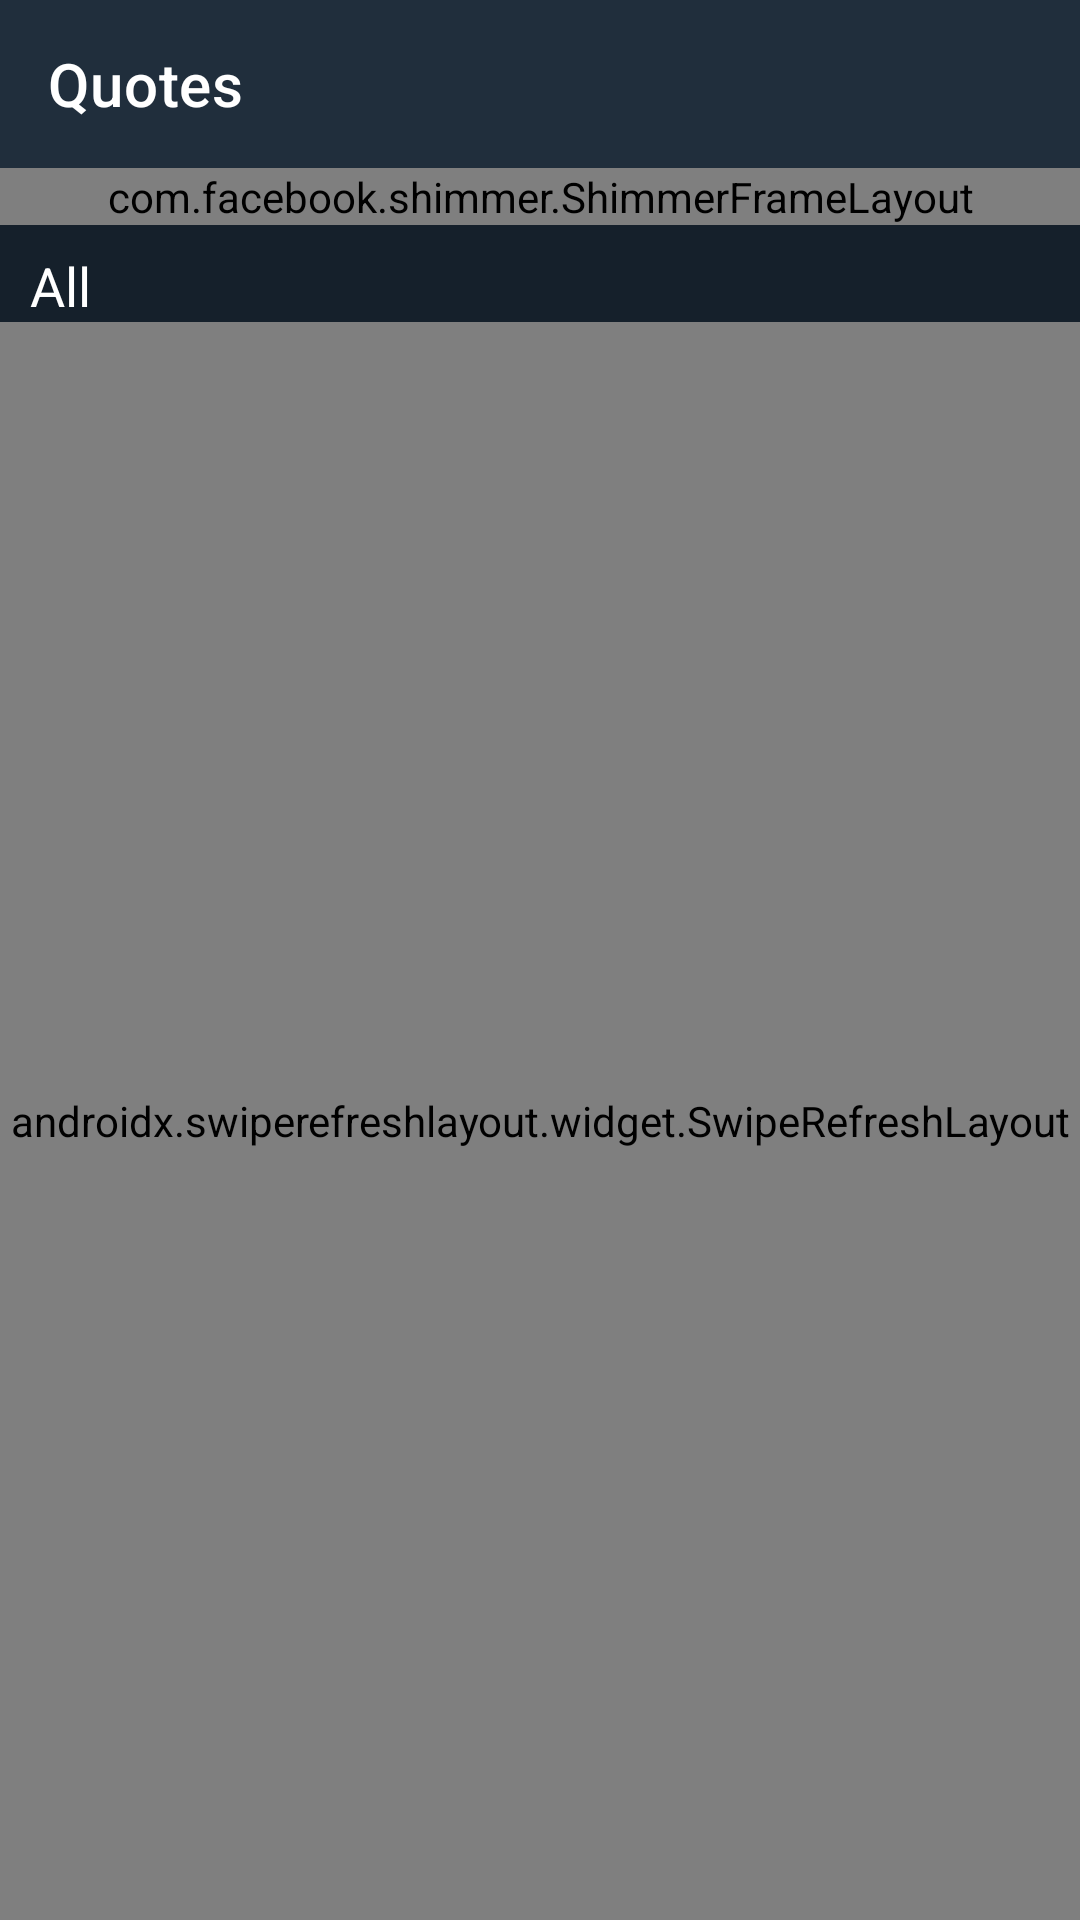

Write the Android layout XML for this screen, with the resource values it uses.
<!-- AndroidManifest.xml: application theme Theme.Quotes -->
<!-- res/layout/fragment_quotes.xml -->
<?xml version="1.0" encoding="utf-8"?>
<FrameLayout xmlns:android="http://schemas.android.com/apk/res/android"
    xmlns:app="http://schemas.android.com/apk/res-auto"
    xmlns:tools="http://schemas.android.com/tools"
    android:id="@+id/rootLayout"
    android:layout_width="match_parent"
    android:layout_height="match_parent"
    tools:context=".ui.quotesFragment.QuotesFragment">


        <LinearLayout
            android:layout_width="match_parent"
            android:layout_height="match_parent"
            android:orientation="vertical"
            android:visibility="visible">

            <com.google.android.material.appbar.MaterialToolbar
                android:layout_width="match_parent"
                android:layout_height="wrap_content"
                android:background="@color/primaryColor"
                android:backgroundTint="@color/primaryColor"
                app:title="Quotes"
                app:titleMargin="8dp"
                app:titleTextColor="@color/white" />

            
            <LinearLayout
                android:layout_width="match_parent"
                android:layout_height="wrap_content"
                android:orientation="vertical">

                <com.facebook.shimmer.ShimmerFrameLayout
                    android:id="@+id/shimmerLayoutGenre"
                    android:layout_width="match_parent"
                    android:layout_height="wrap_content">

                    <include layout="@layout/item_genre_shimmer" />
                </com.facebook.shimmer.ShimmerFrameLayout>

                <androidx.recyclerview.widget.RecyclerView
                    android:id="@+id/genreRec"
                    android:layout_width="match_parent"
                    android:layout_height="wrap_content"
                    android:visibility="visible"
                    tools:listitem="@layout/genre_chip" />

                <TextView
                    android:id="@+id/genreText"
                    android:layout_width="wrap_content"
                    android:layout_height="wrap_content"
                    android:layout_marginHorizontal="10dp"
                    android:layout_marginTop="8dp"
                    android:text="All"
                    android:textSize="18sp"
                    android:visibility="visible" />

            </LinearLayout>

            
            <androidx.swiperefreshlayout.widget.SwipeRefreshLayout
                android:layout_width="match_parent"
                android:id="@+id/swipeRefreshLayout"
                android:layout_height="match_parent">

            <LinearLayout
                android:layout_width="match_parent"
                android:layout_height="wrap_content"
                android:orientation="vertical"
                android:visibility="visible">


                <com.facebook.shimmer.ShimmerFrameLayout
                    android:id="@+id/shimmerLayoutQuotes"
                    android:layout_width="match_parent"
                    android:layout_height="match_parent">

                    <LinearLayout
                        android:layout_width="match_parent"
                        android:layout_height="wrap_content"
                        android:orientation="vertical">

                        <include layout="@layout/item_quote_shimmer" />

                        <include layout="@layout/item_quote_shimmer" />

                        <include layout="@layout/item_quote_shimmer" />

                        <include layout="@layout/item_quote_shimmer" />

                        <include layout="@layout/item_quote_shimmer" />

                        <include layout="@layout/item_quote_shimmer" />

                        <include layout="@layout/item_quote_shimmer" />

                        <include layout="@layout/item_quote_shimmer" />

                        <include layout="@layout/item_quote_shimmer" />

                    </LinearLayout>
                </com.facebook.shimmer.ShimmerFrameLayout>

                <androidx.recyclerview.widget.RecyclerView
                    android:id="@+id/recyclerViewQuote"
                    android:layout_width="match_parent"
                    android:layout_height="match_parent"
                    android:layout_marginTop="5dp"
                    android:transitionName="recyclerView_quote"
                    android:visibility="visible"
                    app:layoutManager="androidx.recyclerview.widget.LinearLayoutManager"
                    tools:listitem="@layout/item_quote" />

            </LinearLayout>
            </androidx.swiperefreshlayout.widget.SwipeRefreshLayout>
        </LinearLayout>


        
        <LinearLayout
            android:id="@+id/errorLayout"
            android:layout_width="match_parent"
            android:layout_height="wrap_content"
            android:layout_gravity="center_vertical"
            android:gravity="center"
            android:visibility="gone"
            android:orientation="vertical">

            <TextView
                android:id="@+id/txt_view_error"
                android:layout_width="wrap_content"
                android:layout_height="wrap_content"
                android:layout_marginBottom="6dp"
                android:text="Unable to fetch the data !"
                android:textSize="20sp"
                />


            <Button
                android:id="@+id/btn_retry"
                android:layout_width="wrap_content"
                android:layout_height="wrap_content"
                android:text="Retry" />

        </LinearLayout>

</FrameLayout>
<!-- res/layout/item_genre_shimmer.xml (included above) -->
<?xml version="1.0" encoding="utf-8"?>
<LinearLayout xmlns:android="http://schemas.android.com/apk/res/android"
    android:layout_width="match_parent"
    xmlns:app="http://schemas.android.com/apk/res-auto"
    android:orientation="horizontal"
    xmlns:tools="http://schemas.android.com/tools"
    android:layout_height="wrap_content">



    <com.google.android.material.chip.Chip
        android:layout_width="wrap_content"
        android:layout_height="wrap_content"
        android:layout_marginHorizontal="7dp"
        android:textColor="@color/white"
        android:background="@color/white"
        android:backgroundTint="@color/white"
        android:text="abcd abcd"/>

    <com.google.android.material.chip.Chip
        android:layout_width="wrap_content"
        android:layout_height="wrap_content"
        android:layout_marginHorizontal="7dp"
        android:textColor="@color/white"
        android:background="@color/white"
        android:backgroundTint="@color/white"
        android:text="abcd abcd"/>

    <com.google.android.material.chip.Chip
        android:layout_width="wrap_content"
        android:layout_height="wrap_content"
        android:layout_marginHorizontal="7dp"
        android:textColor="@color/white"
        android:background="@color/white"
        android:backgroundTint="@color/white"
        android:text="abcd abcd"/>

    <com.google.android.material.chip.Chip
        android:layout_width="wrap_content"
        android:layout_height="wrap_content"
        android:layout_marginHorizontal="7dp"
        android:textColor="@color/white"
        android:background="@color/white"
        android:backgroundTint="@color/white"
        android:text="abcd abcd"/>

    <com.google.android.material.chip.Chip
        android:layout_width="wrap_content"
        android:layout_height="wrap_content"
        android:layout_marginHorizontal="7dp"
        android:textColor="@color/white"
        android:background="@color/white"
        android:backgroundTint="@color/white"
        android:text="abcd abcd"/>

</LinearLayout>
<!-- res/layout/genre_chip.xml (included above) -->
<?xml version="1.0" encoding="utf-8"?>
<com.google.android.material.chip.Chip xmlns:android="http://schemas.android.com/apk/res/android"
    xmlns:app="http://schemas.android.com/apk/res-auto"
    xmlns:tools="http://schemas.android.com/tools"
    android:id="@+id/chipText"
    android:layout_width="wrap_content"
    android:layout_height="wrap_content"
    android:layout_marginHorizontal="7dp"
    android:checkable="false"
    android:clickable="true"
    android:textColor="@color/white"
    app:checkedIcon="@drawable/ic_check"
    app:checkedIconVisible="true"
    app:chipBackgroundColor="#1d2d3c"
    android:checked="false"
    app:iconEndPadding="2dp"
    tools:text="abcd abcd"
    android:focusable="true" />
<!-- res/layout/item_quote_shimmer.xml (included above) -->
<?xml version="1.0" encoding="utf-8"?>
<com.google.android.material.card.MaterialCardView xmlns:android="http://schemas.android.com/apk/res/android"
    xmlns:app="http://schemas.android.com/apk/res-auto"
    xmlns:tools="http://schemas.android.com/tools"
    android:id="@+id/cardView"
    android:layout_width="match_parent"
    android:layout_height="wrap_content"
    android:layout_margin="12dp"
    app:cardCornerRadius="25dp"
    app:cardElevation="300dp"
    app:cardBackgroundColor="@color/colorBackGround"
    >

    <RelativeLayout
        android:id="@+id/relativeLayout"
        android:layout_width="match_parent"
        android:layout_height="wrap_content">

        <ImageView
            android:id="@+id/quoteIcon"
            android:layout_width="wrap_content"
            android:layout_height="wrap_content"
            android:layout_margin="8dp"
            android:src="@drawable/ic_quote_icon"

            />

        <TextView
            android:id="@+id/quoteText"
            android:layout_width="match_parent"
            android:layout_height="20dp"
            android:layout_below="@+id/quoteIcon"
            android:background="@color/white"
            android:layout_marginStart="16dp"
            android:layout_marginEnd="16dp"
            android:fontFamily="serif-monospace"
            android:textSize="19sp"
            android:textStyle="bold"
            android:textAllCaps="false"
            android:text="jxksxkmoimaslka"
            tools:text="njkcsk nckjsn kjcsnkj csj nkjsjnckss sss ssx a jxj ajkdff nkjan xnak sbchjj jj jjj j jjjj jjjjjs "
            />

        <ImageView
            android:id="@+id/quoteIconReversed"
            android:layout_width="wrap_content"
            android:layout_height="wrap_content"
            android:layout_margin="8dp"
            android:contentDescription="Nothing"
            android:rotation="180"
            android:src="@drawable/ic_quote_icon"
            android:layout_alignParentEnd="true"
            android:layout_below="@+id/quoteText"/>

    </RelativeLayout>


</com.google.android.material.card.MaterialCardView>
<!-- res/layout/item_quote.xml (included above) -->
<?xml version="1.0" encoding="utf-8"?>
<com.google.android.material.card.MaterialCardView xmlns:android="http://schemas.android.com/apk/res/android"
    xmlns:app="http://schemas.android.com/apk/res-auto"
    xmlns:tools="http://schemas.android.com/tools"
    android:id="@+id/cardView"
    android:layout_width="match_parent"
    android:layout_height="wrap_content"
    android:layout_margin="12dp"
    android:clickable="true"
    android:focusable="true"
    android:transitionName="item_quote"
    app:cardBackgroundColor="#1d2d3c"
    app:cardCornerRadius="25dp"
    app:cardElevation="300dp">

    <RelativeLayout
        android:id="@+id/relativeLayout"
        android:layout_width="match_parent"
        android:layout_height="wrap_content">


        <ImageView
            android:id="@+id/quoteIcon"
            android:layout_width="wrap_content"
            android:layout_height="wrap_content"
            android:layout_marginStart="8dp"
            android:layout_marginTop="8dp"
            android:layout_marginEnd="8dp"
            android:layout_marginBottom="8dp"
            android:src="@drawable/ic_quote_icon" />


        <ImageView
            android:id="@+id/savedQuoteEmpty"
            android:layout_width="wrap_content"
            android:layout_height="wrap_content"
            android:layout_alignParentEnd="true"
            android:layout_margin="8dp"
            android:src="@drawable/ic_favourite_quote_empty" />


        <ImageView
            android:id="@+id/copyText"
            android:layout_width="wrap_content"
            android:layout_height="wrap_content"
            android:layout_toStartOf="@+id/savedQuoteEmpty"
            android:layout_margin="8dp"
            android:layout_marginEnd="5dp"
            android:src="@drawable/ic_copy"
            android:focusable="true"
            android:clickable="true"
            android:background = "@drawable/with_tint_background"
            app:tint="@android:color/transparent"
            android:tintMode="src_in" />


        <TextView
            android:id="@+id/quoteText"
            android:layout_width="wrap_content"
            android:layout_height="wrap_content"
            android:layout_below="@+id/quoteIcon"
            android:layout_marginStart="16dp"
            android:layout_marginEnd="16dp"
            android:fontFamily="serif-monospace"
            android:textAllCaps="false"
            android:textSize="19sp"
            android:textStyle="bold"
            tools:text="qagyugasjjsckkjs cjkkcjnjcns njkcsk nckjsn kjcsnkj csj nkjsjnckss sss ssx a jxj ajkdff nkjan xnak sbchjj jj jjj j jjjj jjjjjs " />

        <ImageView
            android:id="@+id/quoteIconReversed"
            android:layout_width="wrap_content"
            android:layout_height="wrap_content"
            android:layout_below="@+id/quoteText"
            android:layout_alignParentEnd="true"
            android:layout_marginStart="8dp"
            android:layout_marginTop="8dp"
            android:layout_marginEnd="8dp"
            android:layout_marginBottom="8dp"
            android:rotation="180"
            android:contentDescription="Nothing"
            android:src="@drawable/ic_quote_icon" />

    </RelativeLayout>


</com.google.android.material.card.MaterialCardView>
<!-- resources referenced by this layout -->
<resources>
  <color name="colorBackGround">#15202B</color>
  <color name="primaryColor">#202E3C</color>
  <color name="white">#FFFFFFFF</color>
  <!-- drawable ic_check (drawable) -->
  <vector xmlns:android="http://schemas.android.com/apk/res/android"
      android:width="24dp"
      android:height="24dp"
      android:viewportWidth="48"
      android:viewportHeight="48">
    <path
        android:fillColor="#FFFDFD"
        android:pathData="M18.9,35.7 L7.7,24.5 9.85,22.35 18.9,31.4 38.1,12.2 40.25,14.35Z"/>
  </vector>
  <!-- drawable ic_copy (drawable) -->
  <vector android:height="30dp" android:tint="#FFFFFF"
      android:viewportHeight="24" android:viewportWidth="24"
      android:width="30dp" xmlns:android="http://schemas.android.com/apk/res/android">
      <path android:fillColor="@android:color/white" android:pathData="M16,1L4,1c-1.1,0 -2,0.9 -2,2v14h2L4,3h12L16,1zM19,5L8,5c-1.1,0 -2,0.9 -2,2v14c0,1.1 0.9,2 2,2h11c1.1,0 2,-0.9 2,-2L21,7c0,-1.1 -0.9,-2 -2,-2zM19,21L8,21L8,7h11v14z"/>
  </vector>
  <!-- drawable ic_favourite_quote_empty (drawable) -->
  <vector xmlns:android="http://schemas.android.com/apk/res/android"
      android:width="33dp"
      android:height="33dp"
      android:tint="#FFFFFF"
      android:viewportWidth="24"
      android:viewportHeight="24">
      <path
          android:fillColor="@android:color/white"
          android:pathData="M16.5,3c-1.74,0 -3.41,0.81 -4.5,2.09C10.91,3.81 9.24,3 7.5,3 4.42,3 2,5.42 2,8.5c0,3.78 3.4,6.86 8.55,11.54L12,21.35l1.45,-1.32C18.6,15.36 22,12.28 22,8.5 22,5.42 19.58,3 16.5,3zM12.1,18.55l-0.1,0.1 -0.1,-0.1C7.14,14.24 4,11.39 4,8.5 4,6.5 5.5,5 7.5,5c1.54,0 3.04,0.99 3.57,2.36h1.87C13.46,5.99 14.96,5 16.5,5c2,0 3.5,1.5 3.5,3.5 0,2.89 -3.14,5.74 -7.9,10.05z" />
  </vector>
  <!-- drawable ic_quote_icon (drawable) -->
  <vector xmlns:android="http://schemas.android.com/apk/res/android"
      android:width="40dp"
      android:height="30dp"
      android:viewportWidth="90"
      android:viewportHeight="90">
    <path
        android:pathData="M19,15.7c-1.8,2 -4.7,6.7 -6.4,10.3l-3.1,6.5 -0.3,20.7c-0.5,26 -1.2,24.8 14.8,24.8 15.2,-0 15,0.3 15,-18 0,-17.4 -0.3,-18 -11,-18l-7,-0 0,-4.3c0.1,-5.7 1.6,-12.2 4.1,-17.9 3.7,-8.1 -0.3,-10.8 -6.1,-4.1z"
        android:fillColor="#FFFFFF"
        android:strokeColor="#00000000"/>
    <path
        android:pathData="M61,15.7c-1.8,2 -4.7,6.7 -6.4,10.3l-3.1,6.5 -0.3,20.7c-0.5,26 -1.2,24.8 14.8,24.8 15.2,-0 15,0.3 15,-18 0,-17.4 -0.3,-18 -11,-18l-7,-0 0,-4.3c0.1,-5.7 1.6,-12.2 4.1,-17.9 3.7,-8.1 -0.3,-10.8 -6.1,-4.1z"
        android:fillColor="#FFFFFF"
        android:strokeColor="#00000000"/>
  </vector>
  <!-- drawable with_tint_background (drawable) -->
  <?xml version="1.0" encoding="utf-8"?>
  <ripple
      xmlns:android="http://schemas.android.com/apk/res/android"
      android:color="?colorControlHighlight">
  
      <item android:drawable="@drawable/ic_copy" />
  </ripple>
  <style name="Theme.Quotes" parent="Theme.MaterialComponents.Light.NoActionBar">
          
  
          <item name="colorPrimary">@color/primaryColor</item>
          <item name="colorPrimaryVariant">@color/colorPrimaryVariant</item>
          <item name="colorOnPrimary">@color/white</item>
  
          <item name="android:colorBackground">@color/colorBackGround</item>
          <item name="android:textColor">@color/white</item>
  
  
          
          <item name="colorSecondary">@color/colorPrimaryVariant</item>
          <item name="colorSecondaryVariant">@color/teal_700</item>
          <item name="colorOnSecondary">@color/black</item>
  
  
          
          <item name="android:statusBarColor" tools:targetApi="l">?attr/colorPrimaryVariant</item>
  
      </style>
  <color name="colorPrimaryVariant">#29425A</color>
  <color name="teal_700">#FF018786</color>
  <color name="black">#FF000000</color>
</resources>
